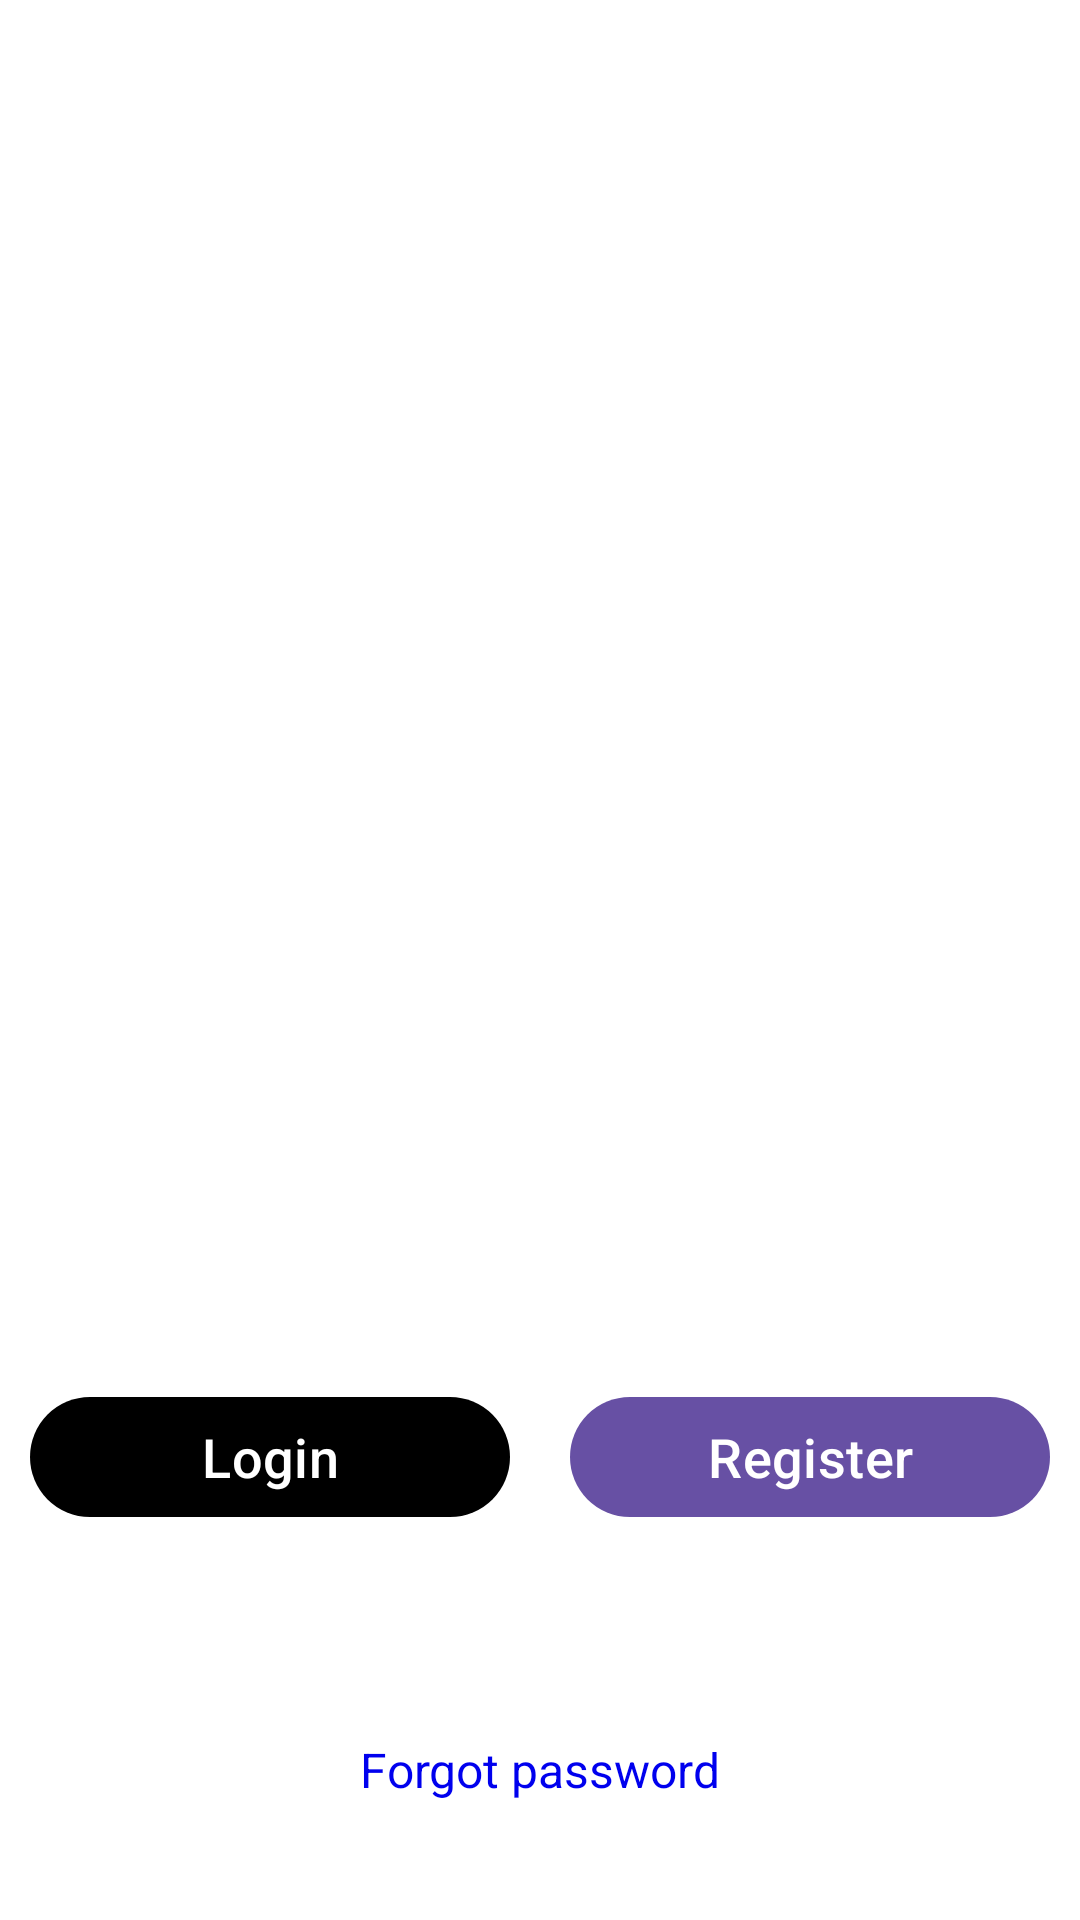

Android layout source for this screen:
<!-- AndroidManifest.xml: application theme Theme.LloydTest -->
<!-- res/layout/fragment_launcher.xml -->
<?xml version="1.0" encoding="utf-8"?>
<ScrollView xmlns:android="http://schemas.android.com/apk/res/android"
    xmlns:app="http://schemas.android.com/apk/res-auto"
    xmlns:tools="http://schemas.android.com/tools"
    android:layout_width="match_parent"
    android:layout_height="match_parent"
    android:background="#fff"
    android:fillViewport="true"
    tools:context=".presentation.auth.launcher.LauncherFragment">

    <androidx.constraintlayout.widget.ConstraintLayout
        android:layout_width="match_parent"
        android:layout_height="wrap_content"

        >

        <View
            android:id="@+id/focusable_view"
            android:layout_width="0.5dp"
            android:layout_height="0.5dp"
            android:focusableInTouchMode="true"
            app:layout_constraintLeft_toLeftOf="parent"
            app:layout_constraintRight_toRightOf="parent"
            app:layout_constraintTop_toTopOf="parent"></View>

        <ImageView
            android:id="@+id/app_logo"
            android:layout_width="0dp"
            android:layout_height="75dp"
            android:src="@mipmap/ic_launcher"
            app:layout_constraintBottom_toBottomOf="parent"
            app:layout_constraintLeft_toLeftOf="parent"
            app:layout_constraintRight_toRightOf="parent"
            app:layout_constraintTop_toTopOf="parent"
            app:layout_constraintVertical_bias=".4"
            app:layout_constraintVertical_chainStyle="packed" />


        <com.google.android.material.button.MaterialButton
            android:id="@+id/login"
            android:layout_width="0dp"
            android:layout_height="wrap_content"
            android:layout_marginTop="30dp"
            android:text="@string/text_login"
            android:layout_marginHorizontal="10dp"
            android:textColor="@color/white"
            android:textSize="18sp"
            app:backgroundTint="@color/black"
            app:layout_constraintBottom_toBottomOf="parent"
            app:layout_constraintLeft_toLeftOf="parent"
            app:layout_constraintRight_toLeftOf="@+id/register"
            app:layout_constraintTop_toBottomOf="@+id/app_logo" />

        <com.google.android.material.button.MaterialButton
            android:id="@+id/register"
            android:layout_width="0dp"
            android:layout_height="wrap_content"
            android:layout_marginHorizontal="10dp"
            android:layout_marginTop="30dp"
            android:text="@string/text_register"
            android:textColor="@color/white"
            android:textSize="18sp"
            app:layout_constraintBottom_toBottomOf="parent"
            app:layout_constraintLeft_toRightOf="@+id/login"
            app:layout_constraintRight_toRightOf="parent"
            app:layout_constraintTop_toBottomOf="@+id/app_logo" />


        <TextView
            android:id="@+id/forgot_password"
            android:layout_width="wrap_content"
            android:layout_height="wrap_content"
            android:layout_marginTop="30dp"
            android:text="@string/text_forgot_password"
            android:textColor="@color/link_blue"
            android:textSize="16sp"
            app:layout_constraintBottom_toBottomOf="parent"
            app:layout_constraintLeft_toLeftOf="parent"
            app:layout_constraintRight_toRightOf="parent"
            app:layout_constraintTop_toBottomOf="@+id/register" />

    </androidx.constraintlayout.widget.ConstraintLayout>


</ScrollView>
<!-- resources referenced by this layout -->
<resources>
  <color name="black">#FF000000</color>
  <color name="link_blue">#0000EE</color>
  <color name="white">#FFFFFFFF</color>
  <string name="text_forgot_password">Forgot password</string>
  <string name="text_login">Login</string>
  <string name="text_register">Register</string>
  <style name="Theme.LloydTest" parent="Base.Theme.LloydTest" />
  <style name="Base.Theme.LloydTest" parent="Theme.Material3.DayNight.NoActionBar">
          
          
      </style>
</resources>
